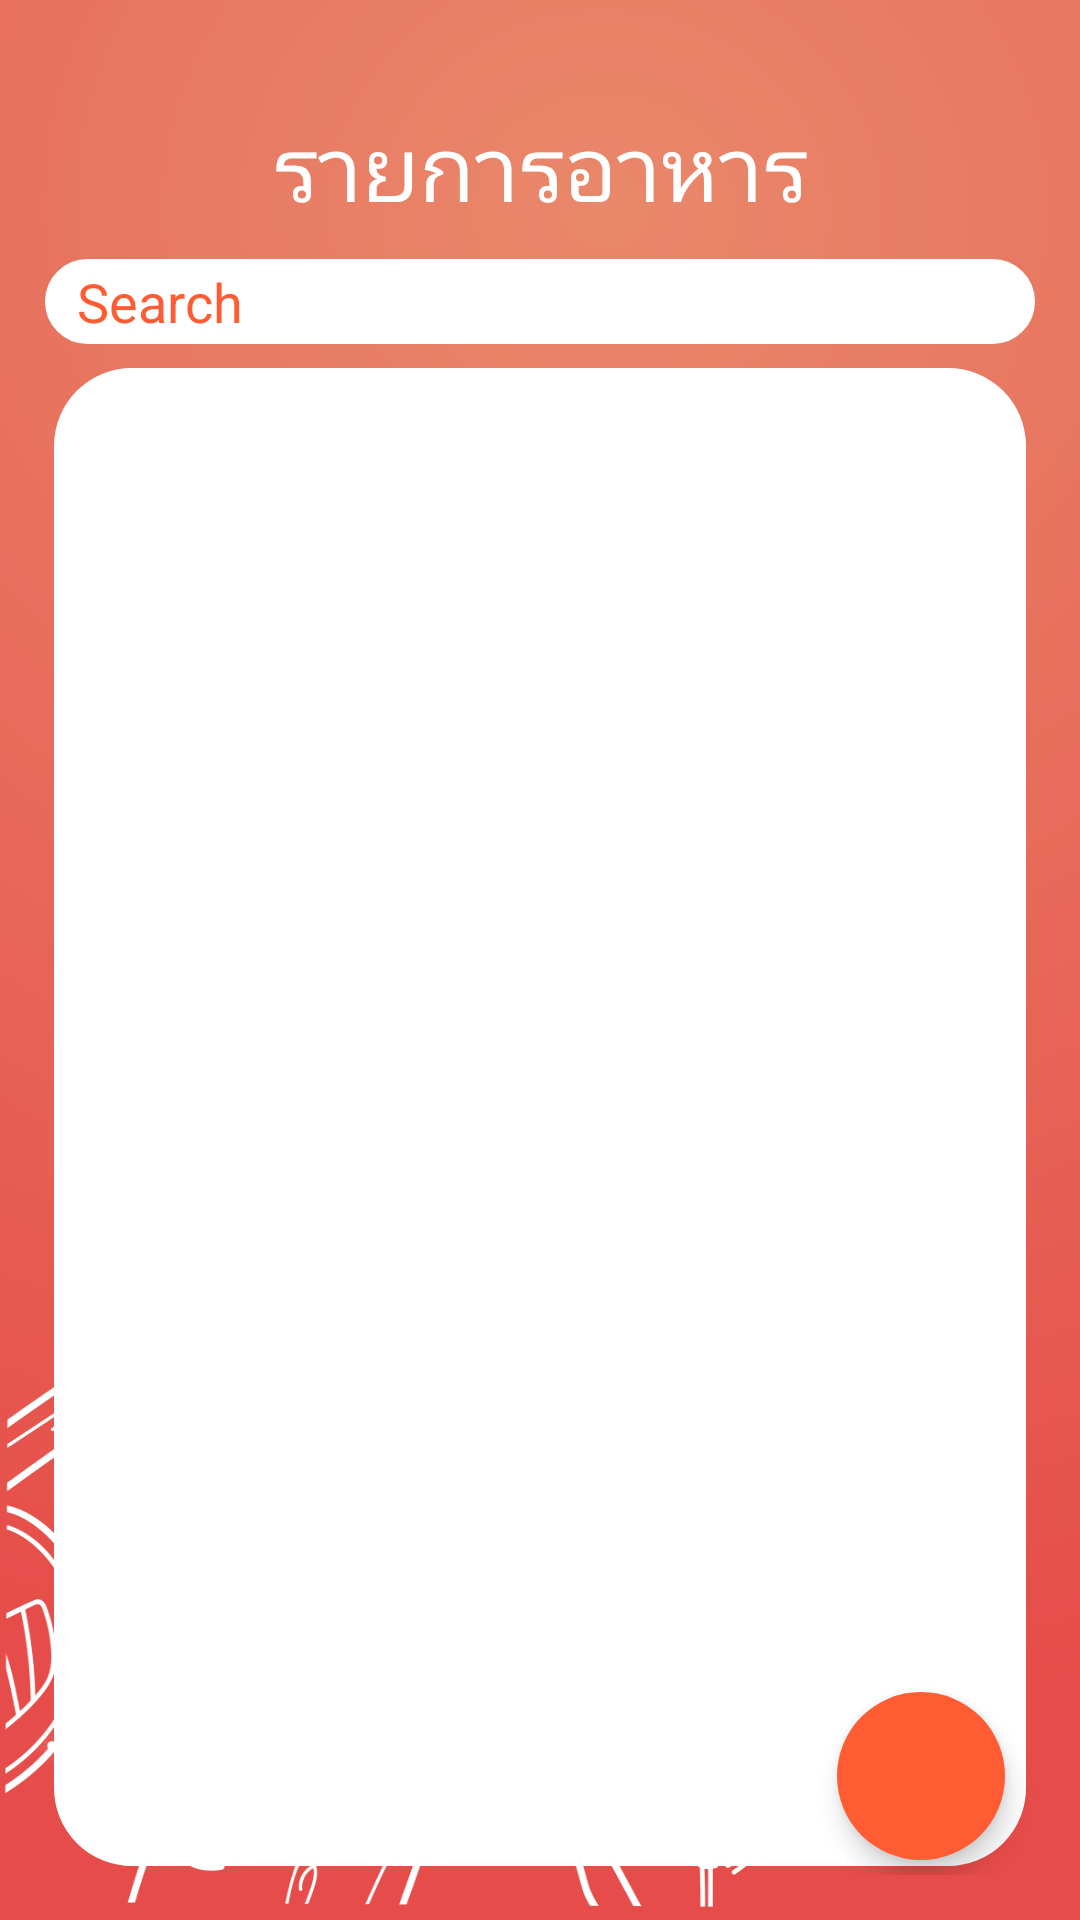

Reconstruct the res/layout file that produces this screen, plus the resources it refers to.
<!-- AndroidManifest.xml: application theme AppTheme -->
<!-- res/layout/activity_menu.xml -->
<?xml version="1.0" encoding="utf-8"?>
<RelativeLayout xmlns:android="http://schemas.android.com/apk/res/android"
    xmlns:app="http://schemas.android.com/apk/res-auto"
    xmlns:tools="http://schemas.android.com/tools"
    android:layout_width="match_parent"
    android:layout_height="match_parent"
    tools:context="com.example.starius.project.MenuActivity"
    android:background="@drawable/bglogin"
    android:padding="15dp">


    <LinearLayout
        android:layout_width="match_parent"
        android:layout_height="match_parent"
        android:orientation="vertical"
        tools:layout_editor_absoluteY="8dp"
        tools:layout_editor_absoluteX="8dp">

        <TextView
            android:layout_width="match_parent"
            android:layout_height="wrap_content"
            android:text="รายการอาหาร"
            android:textColor="#ffff"
            android:textSize="30sp"
            android:gravity="center"
            android:layout_marginTop="20dp"
            android:layout_marginBottom="10dp"/>

        <TableRow
            android:id="@+id/tableRow1"
            android:layout_width="match_parent"
            android:layout_height="wrap_content" >


        <EditText
            android:id="@+id/textsearch"
            android:background="@drawable/background_login"
            android:layout_width="fill_parent"
            android:layout_height="wrap_content"
            android:hint="  Search"
            android:textColorHint="#ff5c33"
            android:textColor="#ff5c33"
            android:layout_marginBottom="5dp"
            />

        
        </TableRow>


        <ListView
            android:id="@+id/menuList"
            android:background="@drawable/background_login"
            android:layout_width="match_parent"
            android:layout_height="match_parent"
            android:layout_margin="3dp"
            />



    </LinearLayout>


    <android.support.design.widget.FloatingActionButton
        android:id="@+id/btnAdd"
        android:layout_width="64dp"
        android:layout_height="64dp"
        android:src="@drawable/ic_add"
        app:elevation="5dp"
        app:backgroundTint="#ff5c33"
        android:layout_alignParentBottom="true"
        android:layout_alignParentEnd="true"
        android:layout_alignParentRight="true"

        android:layout_marginBottom="5dp"
        android:layout_marginRight="10dp"
        app:borderWidth="0dp"
        app:rippleColor="#ffff" />



</RelativeLayout>
<!-- resources referenced by this layout -->
<resources>
  <!-- drawable background_login (drawable) -->
  <?xml version="1.0" encoding="utf-8"?>
  <shape xmlns:android="http://schemas.android.com/apk/res/android">
  
      <stroke
          android:width="2dp"
          android:color="#ffffff"/>
      <corners
          android:radius="25dp"/>
  
      <padding
          android:left="2dp"
          android:right="2dp"
          android:top="2dp"
          android:bottom="2dp"/>
  
      <solid android:color="#ffffff"/>
  
  
  </shape>
  <!-- drawable bglogin: png bitmap (drawable, 231090 bytes) -->
  <style name="AppTheme" parent="Theme.AppCompat.Light.NoActionBar">
          
          <item name="colorPrimary">@color/colorPrimary</item>
          <item name="colorPrimaryDark">@color/colorPrimaryDark</item>
          <item name="colorAccent">@color/colorAccent</item>
      
  
      </style>
  <color name="colorPrimary">#3F51B5</color>
  <color name="colorPrimaryDark">#303F9F</color>
  <color name="colorAccent">#FF4081</color>
</resources>
